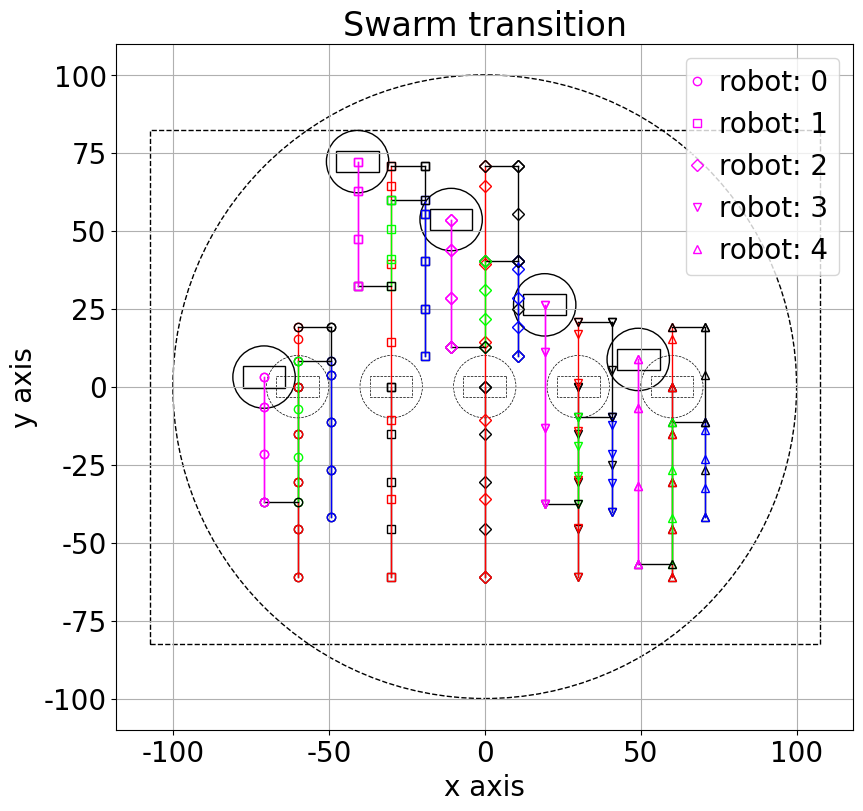

Write the Python code that produced this figure.
#%%
########################################################################
# This files hold classes and functions that simulates the milirobot 
# system.
# Author: Farshid Asadi, farshidasadi47@yahoo.com
########## Libraries ###################################################
import os
from itertools import combinations
from collections import deque
from math import remainder

import numpy as np
np.set_printoptions(precision=4, suppress=True)
import matplotlib.pyplot as plt
from matplotlib import animation
plt.rcParams['figure.figsize'] = [12, 8]
plt.rcParams.update({'font.size': 20})
plt.rcParams['font.family'] = 'Times New Roman'
plt.rcParams['text.usetex'] = False

########## Functions ###################################################
def wrap(angle):
    """Wraps angles between -PI to PI."""
    wrapped = remainder(angle+np.pi, 2*np.pi)
    if wrapped< 0:
        wrapped += 2*np.pi
    wrapped -= np.pi
    return wrapped

def define_colors(self):
    self._colors = {'k':(  0,  0,  0), 'r':(  0,  0,255), 'b':(255,  0,  0),
                    'lime':(  0,255,  0), 'fuchsia':(255,  0,255), 'w':(255,255,255),
                    'y':(  0,255,255), 'c':(255,255,  0)}
    self._markers = ['o','s','D','v','^','+','X','d']
    self._styles= [('solid', 'solid'),
                   ('dashed',                (0, (5, 5))),
                   ('dashdotted',            (0, (3, 5, 1, 5))),
                   ('dashd7.4otdotted',         (0, (3, 5, 1, 5, 1, 5))),
                   ('loosely dotted',        (0, (1, 10))),
                   ]
########## Classes #####################################################
class SwarmSpecs:
    """This class stores specifications of swarm of milirobots."""
    
    def __init__(self, pivot_length: np.array, tumbling_length,*,
                      theta_inc = np.deg2rad(5), alpha_inc = np.deg2rad(5),
                      rot_inc = np.deg2rad(5), pivot_inc = np.deg2rad(5),
                      tumble_inc = np.deg2rad(2), theta_sweep = np.deg2rad(30),
                      alpha_sweep = np.deg2rad(33)):
        msg = '\"pivot_length\" should be a 2D numpy array.'
        assert pivot_length.ndim == 2, msg
        msg = "Robots should have even number of sides."
        assert pivot_length.shape[0]%2 == 0, msg
        self.n_mode = pivot_length.shape[0] + 1
        self.n_robot = pivot_length.shape[1]
        self.pivot_length = np.vstack((np.ones(self.n_robot)*tumbling_length,
                                       pivot_length.astype(float)))
        self.tumbling_length = tumbling_length
        self.beta = np.zeros_like(self.pivot_length)
        # beta := pivot_seperation_robot_j/pivot_seperation_robot_1
        for mode in range(self.n_mode):
            self.beta[mode,:] = (self.pivot_length[mode,:]
                                 /self.pivot_length[mode,0])
        self.B = np.zeros((self.n_mode,2*self.n_robot,2))
        for mode in range(self.n_mode):
            for robot in range(self.n_robot):
                self.B[mode,2*robot:2*(robot+1),:] = (self.beta[mode,robot]
                                                      *np.eye(2))
        # Angles and distances related to mode changes
        self.rot_inc = 2*np.pi/(self.n_mode-1)
        self.mode_rel_ang = []
        # Angles to enter modes when lifted on A.
        # Indexes are relative to current mode of the robot.
        for i in range(self.n_mode-1):
            angle = i*self.rot_inc
            self.mode_rel_ang.append(angle)
        # Mode change distances relative to current mode.
        self.mode_rel_length = [0]
        for i in range(1,self.n_mode-1):
            dist = (self.tumbling_length
                   *np.sqrt(2-2*np.cos(self.mode_rel_ang[i])))/2
            self.mode_rel_length.append(dist)
        # Some parameters related to planning
        self.robot_pairs = list(combinations(range(self.n_robot),2))
        self.d_min = 20#self.tumbling_length*1.5
        self.set_space()
        # Plotting and vision markers.
        define_colors(self)
        self._colors = list(self._colors.keys())
        # Experimental execution parameters.
        self.theta_inc = theta_inc
        self.alpha_inc = alpha_inc
        self.rot_inc = rot_inc
        self.pivot_inc = pivot_inc
        self.tumble_inc = tumble_inc
        self.theta_sweep = theta_sweep
        self.alpha_sweep = alpha_sweep
        self.x_tol = 3.0
        self.bc_tol = 0*2.0
        # Drawing latters
        self._set_letters()

    def set_space(self, *, ubx= 115, lbx= -115, uby= 90, lby= -90, rcoil= 100):
        """
        Sets space boundaries available.
        ----------
        Parameters
        ----------
        ubx: x axis upper limit
        lbx: x axis lower limit
        uby: y axis upper limit
        lby: y axis lower limit
        rcoil: radius of small magnetic coil
        """
        # Space boundaries
        self.ubx = ubx
        self.uby = uby
        self.lbx = lbx
        self.lby = lby
        self.rcoil = rcoil
        # Adjusted space boundaries for planning.
        self.ubsx = self.ubx-(self.tumbling_length+4)
        self.lbsx = self.lbx+(self.tumbling_length+4)
        self.ubsy = self.uby - 10
        self.lbsy = self.lby + 10
        self.rscoil = self.rcoil - self.tumbling_length

    def _set_letters(self):
        chars3= dict()
        chars3['*']= {'poses': [-40,  0,   0,  0,  40,  0],
                      'shape': [0,1, 1,2, 999,999],
                      'steps': 3}
        chars3['b']= {'poses': [+40,+40,   0,  0,   0,+40],
                      'shape': [0,2, 1,2, 999,999],
                      'steps': 3}
        chars3['c']= {'poses': [-40,  0, -40, 40,   0,  0],
                      'shape': [0,1, 0,2, 999,999],
                      'steps': 3}
        chars3['d']= {'poses': [  0,  0,   0,-40, -40,-40],
                      'shape': [0,1, 1,2, 999,999],
                      'steps': 3}
        chars3['e']= {'poses': [+40,-40,   0,  0,  40,  0],
                      'shape': [0,2, 1,2, 999,999],
                      'steps': 3}
        chars3['f']= {'poses': [  0,  0, +40,  0, -40,  0],
                      'shape': [0,1, 0,2, 999,999],
                      'steps': 3}
        #
        chars4= dict()
        chars4['*']= {'poses': [-45,  0, -15,  0,  15,  0,  45,  0],
                      'shape': [0,1, 1,2, 2,3, 999,999],
                      'steps': 3}
        chars4['1']= {'poses': [  0, 60,   0, 20,   0,-20,   0,-60],
                      'shape': [0,1, 1,2, 2,3, 999,999],
                      'steps': 3}
        chars4['7']= {'poses': [-40, 40, -40,-40,   0,  0,  40, 40],
                      'shape': [0,3, 1,2, 2,3, 999,999],
                      'steps': 3}
        chars4['D']= {'poses': [-40, 40, -40,-40,  40, 20,  40,-20],
                      'shape': [0,1, 0,2, 1,3, 2,3],
                      'steps': 3}
        chars4['I']= {'poses': [  0, 60,   0, 20,   0,-20,   0,-60],
                      'shape': [0,1, 1,2, 2,3, 999,999],
                      'steps': 3}
        chars4['J']= {'poses': [-40,-20,   0,-40,  40,-20,  40, 40],
                      'shape': [0,1, 1,2, 2,3, 999,999],
                      'steps': 3}
        chars4['L']= {'poses': [-40, 40, -40,  0, -40,-40,  30,-40],
                      'shape': [0,1, 1,2, 2,3, 999,999],
                      'steps': 3}
        chars4['N']= {'poses': [-40, 40, -40,-40,  40, 40,  40,-40],
                      'shape': [0,1, 0,3, 2,3, 999,999],
                      'steps': 3}
        chars4['T']= {'poses': [-40, 40,   0, 40,   0,-40,  40, 40],
                      'shape': [0,1, 1,2, 1,3, 999,999],
                      'steps': 3}
        chars4['V']= {'poses': [-40, 40, -20,  0,   0,-40,  40, 40],
                      'shape': [0,1, 1,2, 2,3, 999,999],
                      'steps': 3}
        chars4['Y']= {'poses': [  0,  0,   0,-50,  30, 40, -30, 40],
                      'shape': [0,1, 0,2, 0,3, 999,999],
                      'steps': 3}
        chars4['Z']= {'poses': [-30, 40, -40,-40,  40, 40,  40,-40],
                      'shape': [0,2, 1,2, 1,3, 999,999],
                      'steps': 3}
        #
        chars5= dict()
        chars5['*']= {'poses': [-60,  0, -30,  0,   0,  0,  30,  0,  60,  0],
                      'shape': [0,1, 1,2, 2,3, 3,4, 4,5],
                      'steps': 3}
        chars5['A']= {'poses': [  0, 40, -15,  0, -30,-40,  30,-40,  15,  0],
                      'shape': [0,1, 0,4, 1,2, 1,4, 3,4],
                      'steps': 5}
        chars5['B']= {'poses': [-30,-40, -30,  0, -30, 40,  20, 20,  30 ,-30],
                      'shape': [0,2, 0,4, 1,3, 1,4, 2,3],
                      'steps': 3}
        chars5['C']= {'poses': [-30,  0,   0, 40,  40, 40,   0,-40,  40,-40],
                      'shape': [0,1, 0,3, 1,2, 3,4, 999,999],
                      'steps': 3}
        chars5['D']= {'poses': [-40, 40,   0, 40,  30,  0, -40,-40,   0,-40],
                      'shape': [0,1, 0,3, 1,2, 2,4, 3,4],
                      'steps': 3}
        chars5['E']= {'poses': [-30,-30, -30, 30, -10,  0,  30, 30,  30,-30],                               
                      'shape': [0,2, 0,4, 1,2, 1,3, 999,999],
                      'steps': 4}
        chars5['F']= {'poses': [-30, 40, -30,  0, -30,-40,  15,  0,  30, 40],
                      'shape': [0,1, 0,4, 1,2, 1,3, 999,999],
                      'steps': 3}
        chars5['I']= {'poses': [  0, 60,   0, 30,   0,  0,   0,-30,   0,-60],
                      'shape': [0,1, 1,2, 2,3, 3,4, 999,999],
                      'steps': 4}
        chars5['J']= {'poses': [-30,-20,   0,-40,  30, -20,  30, 20,  30, 60],
                      'shape': [0,1, 1,2, 2,3, 3,4, 999,999],
                      'steps': 3}
        chars5['K']= {'poses': [-30,-40, -30,  0, -30, 40,  30, 30,  30,-40],
                      'shape': [0,1, 1,2, 1,3, 1,4, 999,999],
                      'steps': 4}
        chars5['L']= {'poses': [-35, 50, -35,  0, -35,-50,   0,-50,  35,-50],
                      'shape': [0,1, 1,2, 2,3, 3,4, 999,999],
                      'steps': 3}
        chars5['M']= {'poses': [-50,-40, -30, 40,   0,  0,  30, 40,  50,-40],
                      'shape': [0,1, 1,2, 2,3, 3,4, 999,999],
                      'steps': 3}
        chars5['N']= {'poses': [-30,-40, -30, 40,   0,  0,  30, 40,  30,-40],
                      'shape': [0,1, 1,2, 2,4, 3,4, 999,999],
                      'steps': 5}
        chars5['O']= {'poses': [-40, 40, -40,-10,   0,-40,  40,-10,  40, 40],
                      'shape': [0,1, 0,4, 1,2, 2,3, 3,4],
                      'steps': 4}
        chars5['P']= {'poses': [-30, 40, -30,  0, -30,-40,  10,  0,  10, 40],
                      'shape': [0,1, 0,4, 1,2, 1,3, 3,4],
                      'steps': 4}
        chars5['R']= {'poses': [-30,-40, -30,  0, -30, 40,  20, 20,  30,-40],
                      'shape': [0,1, 1,2, 1,3, 1,4, 2,3],
                      'steps': 4}
        chars5['S']= {'poses': [-30, 30,   0, 50,  30, 30, -30,-40,  30,-40],
                      'shape': [0,1, 0,4, 1,2, 3,4, 999,999],
                      'steps': 3}
        chars5['T']= {'poses': [-35, 35,   0, 35,  35, 35,   0,  0,  0,-35],
                      'shape': [0,1, 1,2, 1,3, 3,4, 999,999],
                      'steps': 4}
        chars5['U']= {'poses': [-30,-30,   0,-50, 30,-30, -30, 30,  30, 30],
                      'shape': [0,1, 0,3, 1,2, 2,4, 999,999],
                      'steps': 3}
        chars5['V']= {'poses': [-40, 40, -20,  0,   0,-40,  20,  0,  40, 40],
                      'shape': [0,1, 1,2, 2,3, 3,4, 999,999],
                      'steps': 3}
        chars5['W']= {'poses': [-50, 40, -30,-40,   0,  0,  30,-40,  50, 40],
                      'shape': [0,1, 1,2, 2,3, 3,4, 999,999],
                      'steps': 3}
        chars5['X']= {'poses': [-30,-40, -30, 40,   0,  0,  30, 40,  30,-40],
                      'shape': [0,2, 1,2, 2,3, 2,4, 999,999],
                      'steps': 5}
        chars5['Y']= {'poses': [-35, 40,   0, 20,   0,-10,   0,-40,  35, 40],
                      'shape': [0,1, 1,2, 2,3, 1,4, 999,999],
                      'steps': 4}
        chars5['Z']= {'poses': [-30,-40, -30, 40,   0,  0,  30, 40,  30,-40],
                      'shape': [0,2, 0,4, 1,3, 2,3, 999,999],
                      'steps': 5}
        #
        chars= {3: chars3, 4:chars4, 5: chars5}
        self.chars= chars.get(self.n_robot, 3)
        for char_dic in self.chars.values():
            char_dic['poses']= np.array(char_dic['poses'],dtype= float)

    def get_letter(self, char, ang = 0, roll= 0):
        chars= self.chars
        scale = 1.0
        roll= roll%self.n_robot
        ang = np.deg2rad(ang)
        poses, shape, steps = chars.get(char, chars['*']).values()
        poses = scale*poses[:2*self.n_robot]
        # Rolling robots position in the pattern
        poses= np.roll(poses, 2*roll)
        shape= [(elem+roll)%self.n_robot if elem < 999 else elem 
                                                             for elem in shape]
        # Rotation
        rot = np.array([[np.cos(ang),-np.sin(ang)],[np.sin(ang),np.cos(ang)]])
        poses = np.dot(rot,poses.reshape(-1,2).T).T.flatten()
        return poses, shape, steps

    @classmethod
    def robo3(cls):
        pivot_length = np.array([[9,7,5],[7,5,9]])
        return cls(pivot_length, 10)
    
    @classmethod
    def robo4(cls):
        pivot_length = np.array([[9,7,5,3],[7,5,3,9],[5,3,9,7],[3,9,7,5]])
        return cls(pivot_length,10)

    @classmethod
    def robo5(cls):
        pivot_length = np.array([[10,9,8,7,6],[9,8,7,6,10],
                                 [8,7,6,10,9],[7,6,10,9,8]])
        return cls(pivot_length,10)
    
    @classmethod
    def robo3p(cls):
        pivot_length = np.array([[8.46,6.61,4.79],[6.67,4.75,8.18]])
        #pivot_length = np.array([[7.54,4.84,4.69],[4.84,7.49,4.75]])
        return cls(pivot_length,11.44)#10.59)#
    
    @classmethod
    def robo4p(cls):
        pivot_length = np.array([[7.43,4.73,4.87,4.79],
                                 [4.74,4.77,4.87,7.27],
                                 [4.81,4.77,7.28,4.84],
                                 [4.80,7.33,4.84,4.80]])
        pivot_length = np.array([[7.43,4.61,4.98,4.91],
                                 [4.74,4.65,4.69,7.28],
                                 [4.81,4.78,7.23,4.93],
                                 [4.80,8.02,4.86,5.12]])
        return cls(pivot_length,13.63)

    @classmethod
    def robo5p(cls):
        pivot_length = np.array([[4.80,7.90,7.90,4.90,4.80],
                                 [8.00,8.00,4.90,4.90,4.90],
                                 [8.00,4.90,4.90,5.00,8.10],
                                 [5.00,5.00,5.10,8.00,8.20]])
        return cls(pivot_length,15.24)

    @classmethod
    def robo(cls, n_robot):
        robots = {3: "robo3p", 4: "robo4p", 5: "robo5p"}
        return getattr(cls, robots.get(n_robot, "robo3p"))()
    
class Swarm:
    """This class holds current state of swarm of milirobots."""
    
    def __init__(self, position, angle, mode, specs: SwarmSpecs):
        self.specs = specs
        self.reset_state(position, angle, mode)
        self._simulate_result = None

    def reset_state(self, position, angle, mode):
        msg = "Position does not match number of the robots in spec."
        assert (position.shape[0]//2 == self.specs.n_robot), msg
        self.position = position
        self.angle = angle
        self.mode = mode
        self.update_mode_sequence(mode)
    
    def update_mode_sequence(self,mode: int):
        self.mode_sequence = deque(range(1,self.specs.n_mode))
        self.mode_sequence.rotate(-mode+1)

    def update_state(self, u: np.ndarray, mode: int):
        """
        This function updates the position, angle, and mode of swarm
        of milirobots based on given input.
        ----------
        Parameters
        ----------
        u: numpy.ndarray
           A numpy array as [r,theta]
           r:     Distance to travel
           theta: Angle to travel
        mode: int
              The mode motion is performed.
        """
        n_mode = self.specs.n_mode
        u = u.astype(float)
        r = u[0]
        theta = u[1]
        mode = int(mode)
        # Modify input based on requested motion mode.
        if mode < 0:
            # Mode change, r is irrelevant in this case.
            rel_mode_index = self.mode_sequence.index(-mode)
            r = self.specs.mode_rel_length[rel_mode_index]
            B = self.specs.B[0,:,:]
            self.update_mode_sequence(-mode)
            self.mode = -mode
        elif mode == 0:
            # Tumbling. Modify based on tumbling distance.
            rotations = np.round(r/self.specs.tumbling_length).astype(int)
            r = rotations*self.specs.tumbling_length
            B = self.specs.B[mode,:,:]
            # Update mode if needed.
            if rotations%2:
                self.update_mode_sequence(self.mode_sequence[n_mode//2])
                self.mode = self.mode_sequence[0]
        else:
            # Pivot walking
            B = self.specs.B[mode,:,:]
        # Convert input to cartesian.
        u[0] = r*np.cos(theta)
        u[1] = r*np.sin(theta)
        # Update states of swarm of milirobots
        self.position = self.position + np.dot(B,u)
        self.angle = theta

    def simulate(self, input_series, position = None,
                 angle = None, mode = None):
        """Simulates the swarm for a given logical series of input."""
        msg = 'Input series should be a 2D numpy array.'
        assert (input_series.ndim == 2), msg
        if position is None:
            position = self.position
        if angle is None:
            angle = self.angle
        if mode is None:
            mode = self.mode
        
        self.reset_state(position, angle, mode)
        Position = self.position.reshape(-1,1)
        Angle = self.angle
        Mode = self.mode
        Input = np.array([], dtype=float).reshape(input_series.shape[0],0)
        # Execute input section by secton.
        for section in range(input_series.shape[1]):
            cmd_mode = int(input_series[2,section])
            cmd_r = input_series[0,section]
            cmd_angle = input_series[1,section]
            # Determine stepping parameters.
            if cmd_mode < 0:
                # Mode_change. Done in one step. The r is irrelevant.
                steps = np.array([cmd_r])
            else:
                if cmd_mode>0 and cmd_mode != self.mode:
                    print(f"Input series section: "
                         +f"{section+1:02d} has incompatible mode.")
                    break
                steps = np.arange(0,cmd_r,self.specs.tumbling_length)
                steps = np.append(steps, cmd_r)
                steps = np.diff(steps)
                if steps.size == 0: # This lets simulate zero inputs.
                    steps = np.array([0])
            # Implementing current input section in smaller steps
            for step in steps:
                step_input = np.array([step,cmd_angle, cmd_mode]).T
                Input = np.hstack((Input,step_input.reshape(-1,1)))
                # Applying current step
                self.update_state(step_input[:2], step_input[2])
                Position = np.hstack((Position,self.position.reshape(-1,1)))
                Angle = np.hstack((Angle,self.angle))
                Mode = np.hstack((Mode,self.mode))
        # Find the indexes where mode change happened.
        mode_change_index = np.where(Input[2,:-1] != Input[2,1:])[0]+1
        mode_change_index = np.concatenate(([0],mode_change_index,
                                            [Position.shape[1]-1]))
        self._simulate_result = (Position, Angle, Mode,
                                  Input, mode_change_index)

    def _simplot_set(self, ax, boundary = False):
        """Sets the plot configuration. """
        if boundary is True:
            ax.set_ylim([self.specs.lby,self.specs.uby])
            ax.set_xlim([self.specs.lbx,self.specs.ubx])
        ax.set_title('Swarm transition')
        ax.set_xlabel('x axis')
        ax.set_ylabel('y axis')
        ax.set_aspect('equal', adjustable='box')
        ax.grid()

    def _simplot_plot(self, ax, plot_length, last_section = False):
        """Plots the result of simulation for the given length."""
        tumbling_length = self.specs.tumbling_length
        # Geometry of robot symbols.
        aspect_ratio = 2
        h = np.sqrt(tumbling_length**2/(aspect_ratio**2+1))
        w = aspect_ratio*h
        # Get the simulation results.
        (Position, Angle, Mode, Input,
         mode_change_index) = self._simulate_result
        # Draw initial positions and hold it.
        for robot in range(self.specs.n_robot):
            cmd_mode = Input[2,0].astype(int)
            if cmd_mode <0:
                cmd_mode = 0
            cmd_ang = Input[1,0] - np.pi/2
            ax.plot(Position[2*robot,0],
                    Position[2*robot+1,0],
                    color = self.specs._colors[cmd_mode],
                    marker = self.specs._markers[robot],
                    linewidth=1,
                    markerfacecolor='none')
            # Draw a rectangle as the robot.
            x = -(w*np.cos(cmd_ang) - h*np.sin(cmd_ang))/2
            y = -(w*np.sin(cmd_ang) + h*np.cos(cmd_ang))/2
            rect = plt.Rectangle([Position[2*robot,0] + x,
                                 Position[2*robot+1,0] + y] ,
                                 width = w,
                                 height = h,
                                 angle = np.rad2deg(cmd_ang),
                                 linestyle='--', linewidth=0.5,
                                 edgecolor='k', facecolor = "None")
            # Draw circle bounding the robots
            circle = plt.Circle([Position[2*robot,0],
                                 Position[2*robot+1,0]],
                                 #radius=tumbling_length/2,
                                 radius=self.specs.d_min/2,
                                 linestyle='--', linewidth=0.5,
                                 edgecolor='k', facecolor = "None")
            ax.add_patch(rect)
            ax.add_patch(circle)
        # Draw the rest till reacing given plot length.
        for robot in range(self.specs.n_robot):
            # Go over all robots.
            length_flag = False
            for section in range(1,mode_change_index.size):
                # Go over all sections based on different input mode.
                start_index = mode_change_index[section - 1]
                end_index = mode_change_index[section]
                if end_index > plot_length-1:
                    # Make sure we do not plot more than plot length.
                    end_index = plot_length-1
                    length_flag = True
                if length_flag == True:
                    # Not exceed plot length.
                    break
                if last_section == False:
                    # If 'last_section' is set to False, all path
                    # will be drawn.
                    cmd_mode = Input[2,start_index].astype(int)
                    if cmd_mode <0:
                        cmd_mode = 0
                    ax.plot(Position[2*robot,start_index:end_index+1],
                            Position[2*robot+1,start_index:end_index+1],
                            color = self.specs._colors[cmd_mode],
                            marker = self.specs._markers[robot],
                            linewidth=1,
                            markerfacecolor='none')
            # Plot last section
            label = "robot: {:1d}".format(robot)
            cmd_mode = Input[2,start_index].astype(int)
            if cmd_mode <0:
                cmd_mode = 0
            cmd_ang = Input[1,min(end_index, Input.shape[1]-1)] - np.pi/2
            ax.plot(Position[2*robot,start_index:end_index+1],
                    Position[2*robot+1,start_index:end_index+1],
                    color = self.specs._colors[cmd_mode],
                    marker = self.specs._markers[robot],
                    linewidth=1,
                    label = label,
                    markerfacecolor='none')
            # Draw a rectangle as the robot.
            x = -(w*np.cos(cmd_ang) - h*np.sin(cmd_ang))/2
            y = -(w*np.sin(cmd_ang) + h*np.cos(cmd_ang))/2
            rect = plt.Rectangle([Position[2*robot,end_index] + x,
                                 Position[2*robot+1,end_index] + y] ,
                                 width = w,
                                 height = h,
                                 angle = np.rad2deg(cmd_ang),
                                 edgecolor='k', facecolor = "None")
            # Draw circle bounding the robots
            circle = plt.Circle([Position[2*robot,end_index],
                                 Position[2*robot+1,end_index]],
                                 #radius=tumbling_length/2,
                                 radius=self.specs.d_min/2,
                                 edgecolor='k', facecolor = "None")
            ax.add_patch(rect)
            ax.add_patch(circle)
        # Draw usable space boundaries
        rectangle = plt.Rectangle([self.specs.lbx+tumbling_length/2,
                                   self.specs.lby+tumbling_length/2],
                                 self.specs.ubx-self.specs.lbx-tumbling_length,
                                 self.specs.uby-self.specs.lby-tumbling_length,
                                  linestyle='--', linewidth=1,
                                  edgecolor='k', facecolor='none')
        coil = plt.Circle((0,0),radius=self.specs.rcoil,
                                linestyle='--', linewidth=1,
                                edgecolor='k', facecolor='none')
        ax.add_patch(rectangle)
        ax.add_patch(coil)
        ax.legend(handlelength=0)
        plt.show()

    def simplot(self, input_series, plot_length = 10000,
                position = None, angle = None, mode = None,
                boundary = False, last_section = False):
        """Plots the swarm motion for a given logical series of input.
        """
        if (input_series.ndim != 2):
            raise ValueError('Input series should be a 2D numpy array')
        if position is None:
            position = self.position
        if angle is None:
            angle = self.angle
        if mode is None:
            mode = self.mode
        
        # Update the states
        self.reset_state(position, angle, mode)
        # Simulate the system
        self.simulate(input_series)
        # Set the figure properties
        fig, ax = plt.subplots(constrained_layout=True)
        self._simplot_set(ax, boundary)
        # plot the figure
        self._simplot_plot(ax, plot_length, last_section)
        return fig, ax
    
    def _animate(self, i, ax, boundary, last_section):
        ax.clear()
        self._simplot_set(ax, boundary)
        self._simplot_plot(ax, i, last_section)
        return ax

    def simanimation(self,input_series, anim_length = 10000,
                     position = None, angle = None, mode = None,
                     boundary = False, last_section = False, save = False):
        """This function produces an animation from swarm transition
        for a given logical input series and specified length."""
        if (input_series.ndim != 2):
            raise ValueError('Input series should be a 2D numpy array')
        if position is None:
            position = self.position
        if angle is None:
            angle = self.angle
        if mode is None:
            mode = self.mode
        # Update the states
        self.reset_state(position, angle, mode)
        # Simulate the system
        self.simulate(input_series)
        anim_length = min(anim_length, self._simulate_result[0].shape[1])
        # Set the figure properties
        fig, ax = plt.subplots(constrained_layout=True)
        self._simplot_set(ax, boundary)
        # Animating
        anim = animation.FuncAnimation(fig, self._animate,
                                       fargs=(ax,boundary,last_section),
                                   interval=250, frames=range(1,anim_length+1))
        # Saving animation.
        if save:
            # Set file name for saving animation.
            index_for_saving = 1
            anim_name = f"sim_anim_{index_for_saving:02d}.gif"
            anim_directory = os.path.join(os.getcwd(), "result_sim")
            # If the directory does not exist, make one.
            if not os.path.exists(anim_directory):
                os.mkdir(anim_directory)
            anim_path = os.path.join(anim_directory,anim_name)
            # Check if the current file name exists in the directory.
            while os.path.exists(anim_path):
                # Increase file number index until no file with such
                # name exists.
                index_for_saving += 1
                anim_name = f"sim_anim_{index_for_saving:02d}.gif"
                anim_path = os.path.join(anim_directory,anim_name)
            anim.save(anim_path, fps = 4)
        # To ensure the animation is shown.
        plt.show()
        return anim

def main3p():
    specs = SwarmSpecs.robo3p()
    xi = np.array([-20,0,0,0,20,0])
    mode = 1
    swarm = Swarm(xi, 0, mode, specs)
    input_series = np.array([[70,np.pi/2,1],
                             [70,-3*np.pi/4,1],
                             [10,-np.pi/4,-2],
                             [50,-np.pi/2,2],
                             [50,np.pi/4,2],
                             [50,np.pi/4,0],
                             [10,np.pi/4,-1],
                             ]).T
    #swarm.simulate(input_series)
    #print(swarm.specs.pivot_length)
    #print(swarm.specs.beta)
    #print(swarm.specs.B)
    #print(swarm.mode)
    #print(swarm.specs.beta)
    length = 10000
    swarm.simplot(input_series,length, boundary=False, last_section=False)
    #print(swarm._simulate_result[0][:,swarm._simulate_result[4]].T)
    #anim = swarm.simanimation(input_series,length,boundary=False, last_section=True, save = False)
    #sim = swarm._simulate_result # (Position, Angle, Mode,Input, mode_change_index)
    #print(sim[0].T)
    #print(sim[1])
    #print(sim[2])
    #print(sim[3].shape)
    #print(sim[4])

def main4p():
    specs = SwarmSpecs.robo4p()
    xi = np.array([-60,0,-20,0,20,0,60,0],dtype= float)
    mode = 1
    swarm = Swarm(xi, 0, mode, specs)
    input_series = np.array([[4*14,-np.pi/2,0],
                             [100,np.pi/2,1],
                             [10,0,-2],
                             [4*14,-np.pi/2,0],
                             [50,np.pi*2/4,2],
                             [10,np.pi,-3],
                             [50,-np.pi/2,3],
                             [10,0,-4],
                             [50,np.pi/2,4],
                            ]).T
    length = 10000
    swarm.simplot(input_series,length, boundary=False, last_section=False)
    #anim = swarm.simanimation(input_series,length,boundary=False, last_section=True, save = False)

def main5p():
    specs = SwarmSpecs.robo5p()
    xi = np.array([-60,0,-30,0,0,0,30,0,60,0],dtype= float)
    mode = 1
    swarm = Swarm(xi, 0, mode, specs)
    input_series = np.array([[4*15.24,-np.pi/2,0],
                             [80,np.pi/2,1],
                             [10,0,-2],
                             [4*15.24,-np.pi/2,0],
                             [50,np.pi/2,2],
                             [10,np.pi,-3],
                             [45,-np.pi/2,3],
                             [10,np.pi,-4],
                             [40,np.pi/2,4],
                            ]).T
    length = 10000
    swarm.simplot(input_series,length, boundary=False, last_section=False)
    #anim = swarm.simanimation(input_series,length,boundary=False, last_section=True, save = False)
########## test section ################################################
if __name__ == '__main__':
    main5p()
